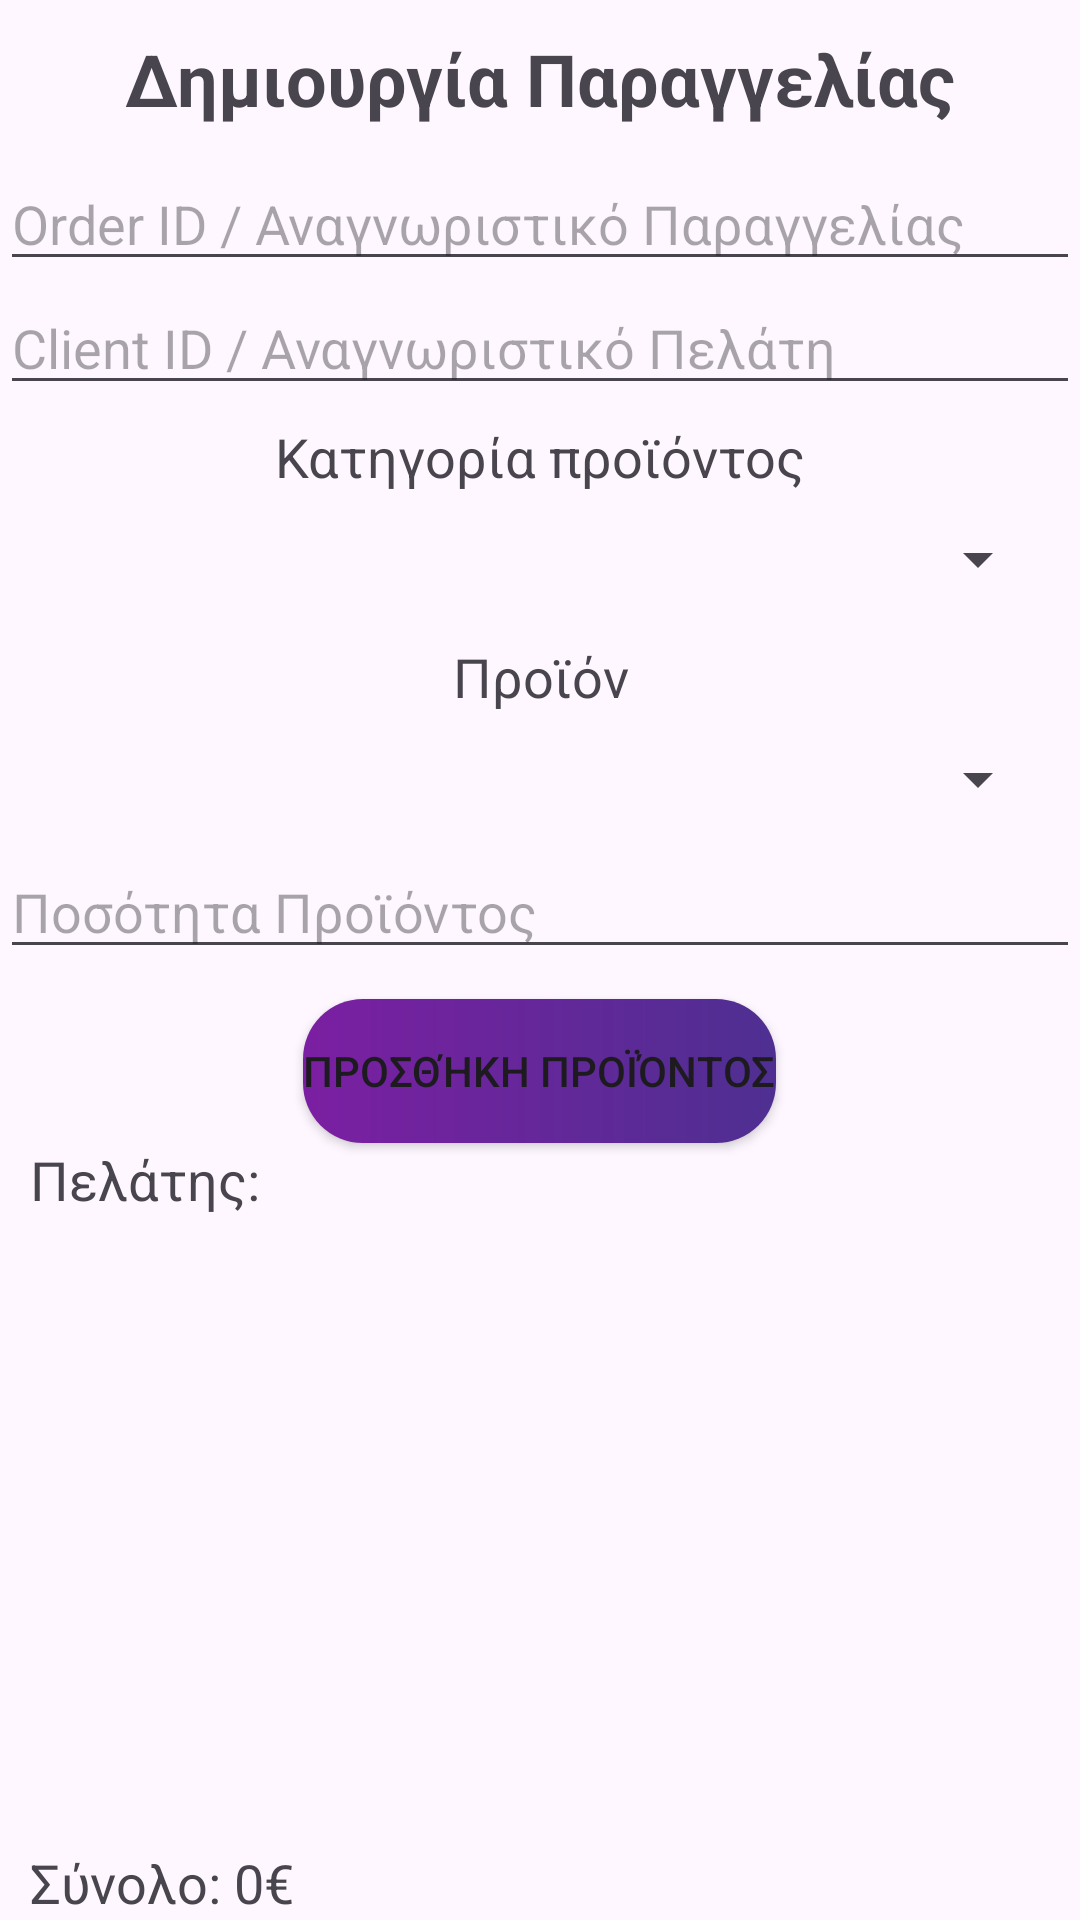

Android layout source for this screen:
<!-- AndroidManifest.xml: application theme Theme.EShopManager -->
<!-- res/layout/order_insert_fragment.xml -->
<?xml version="1.0" encoding="utf-8"?>
<LinearLayout
    xmlns:android="http://schemas.android.com/apk/res/android"
    android:layout_width="match_parent"
    android:layout_height="match_parent"
    android:orientation="vertical">

        <TextView
            android:id="@+id/textView"
            android:layout_width="match_parent"
            android:layout_height="wrap_content"
            android:text="Δημιουργία Παραγγελίας"
            android:layout_gravity="center_horizontal"
            android:textAlignment="center"
            android:textStyle="bold"
            android:textSize="24sp"
            android:layout_margin="10dp"/>

        <EditText
            android:id="@+id/order_insert_id"
            android:layout_width="match_parent"
            android:layout_height="wrap_content"
            android:ems="10"
            android:inputType="number"
            android:hint="Order ID / Αναγνωριστικό Παραγγελίας"/>

        <EditText
            android:id="@+id/order_insert_client_id"
            android:layout_width="match_parent"
            android:layout_height="wrap_content"
            android:ems="10"
            android:inputType="number"
            android:hint="Client ID / Αναγνωριστικό Πελάτη" />

        <TextView
            android:layout_width="match_parent"
            android:layout_height="wrap_content"
            android:text="Κατηγορία προϊόντος"
            android:textSize="18sp"
            android:gravity="center"
            android:layout_marginTop="5dp"/>

        <Spinner
            android:id="@+id/order_category_spinner"
            android:layout_width="match_parent"
            android:layout_height="wrap_content"
            android:layout_margin="10dp"/>

        <TextView
            android:layout_width="match_parent"
            android:layout_height="wrap_content"
            android:text="Προϊόν"
            android:textSize="18sp"
            android:gravity="center"
            android:layout_marginTop="5dp"/>

        <Spinner
            android:id="@+id/order_product_spinner"
            android:layout_width="match_parent"
            android:layout_height="wrap_content"
            android:layout_margin="10dp"/>

        <EditText
            android:id="@+id/product_quantity_edittext"
            android:layout_width="match_parent"
            android:layout_height="wrap_content"
            android:ems="10"
            android:inputType="number"
            android:hint="Ποσότητα Προϊόντος"/>

        <Button
            android:id="@+id/order_add_product_button"
            android:layout_width="wrap_content"
            android:layout_height="wrap_content"
            android:background="@drawable/buttons_background"
            android:text="Προσθήκη Προϊόντος"
            android:layout_gravity="center_horizontal"
            android:layout_marginTop="10dp" />

        <TextView
            android:id="@+id/order_client_view"
            android:layout_width="match_parent"
            android:layout_height="wrap_content"
            android:text="Πελάτης: "
            android:textSize="18sp"
            android:layout_marginStart="10dp"
            android:layout_marginTop="0dp"/>

        <ScrollView
            android:id="@+id/orders_scrollview"
            android:layout_width="match_parent"
            android:layout_height="200dp"
            android:layout_marginStart="10dp"
            android:layout_marginTop="10dp">

                <LinearLayout
                    android:id="@+id/order_linearlayout"
                    android:layout_width="match_parent"
                    android:layout_height="wrap_content"
                    android:orientation="vertical">

                        <TextView
                            android:id="@+id/order_item"
                            android:layout_width="match_parent"
                            android:layout_height="wrap_content"
                            android:text="" />
                </LinearLayout>
        </ScrollView>

        <TextView
            android:id="@+id/order_total_price_view"
            android:layout_width="match_parent"
            android:layout_height="wrap_content"
            android:text="Σύνολο: 0€"
            android:textSize="18sp"
            android:layout_marginStart="10dp"
            android:layout_marginTop="0dp"/>

        <Button
            android:id="@+id/order_insert_button"
            android:layout_width="wrap_content"
            android:layout_height="wrap_content"
            android:background="@drawable/buttons_background"
            android:text="Υποβολή Παραγγελίας"
            android:layout_gravity="center_horizontal"
            android:layout_marginTop="20dp" />

</LinearLayout>
<!-- resources referenced by this layout -->
<resources>
  <!-- drawable buttons_background (drawable) -->
  <?xml version="1.0" encoding="utf-8"?>
      <shape xmlns:android="http://schemas.android.com/apk/res/android"
          android:shape="rectangle" >
          <gradient
              android:startColor="#7B1FA2"
              android:endColor="#4E2F91"
              android:type="linear" />
          <corners android:radius="20dp" />
      </shape>
  <style name="Theme.EShopManager" parent="Base.Theme.EShopManager" />
  <style name="Base.Theme.EShopManager" parent="Theme.Material3.DayNight.NoActionBar">
          
          <item name="colorPrimary">@color/my_gradient_start</item>
          <item name="colorPrimaryVariant">@color/my_gradient_end</item>
          <item name="colorOnPrimary">@color/white</item>
      </style>
  <color name="my_gradient_start">#7B1FA2</color>
  <color name="my_gradient_end">#4E2F91</color>
  <!-- not gathered from this repository: default colours our renderer supplied (Android Studio template values) -->
  <color name="white">#FFFFFFFF</color>
</resources>
